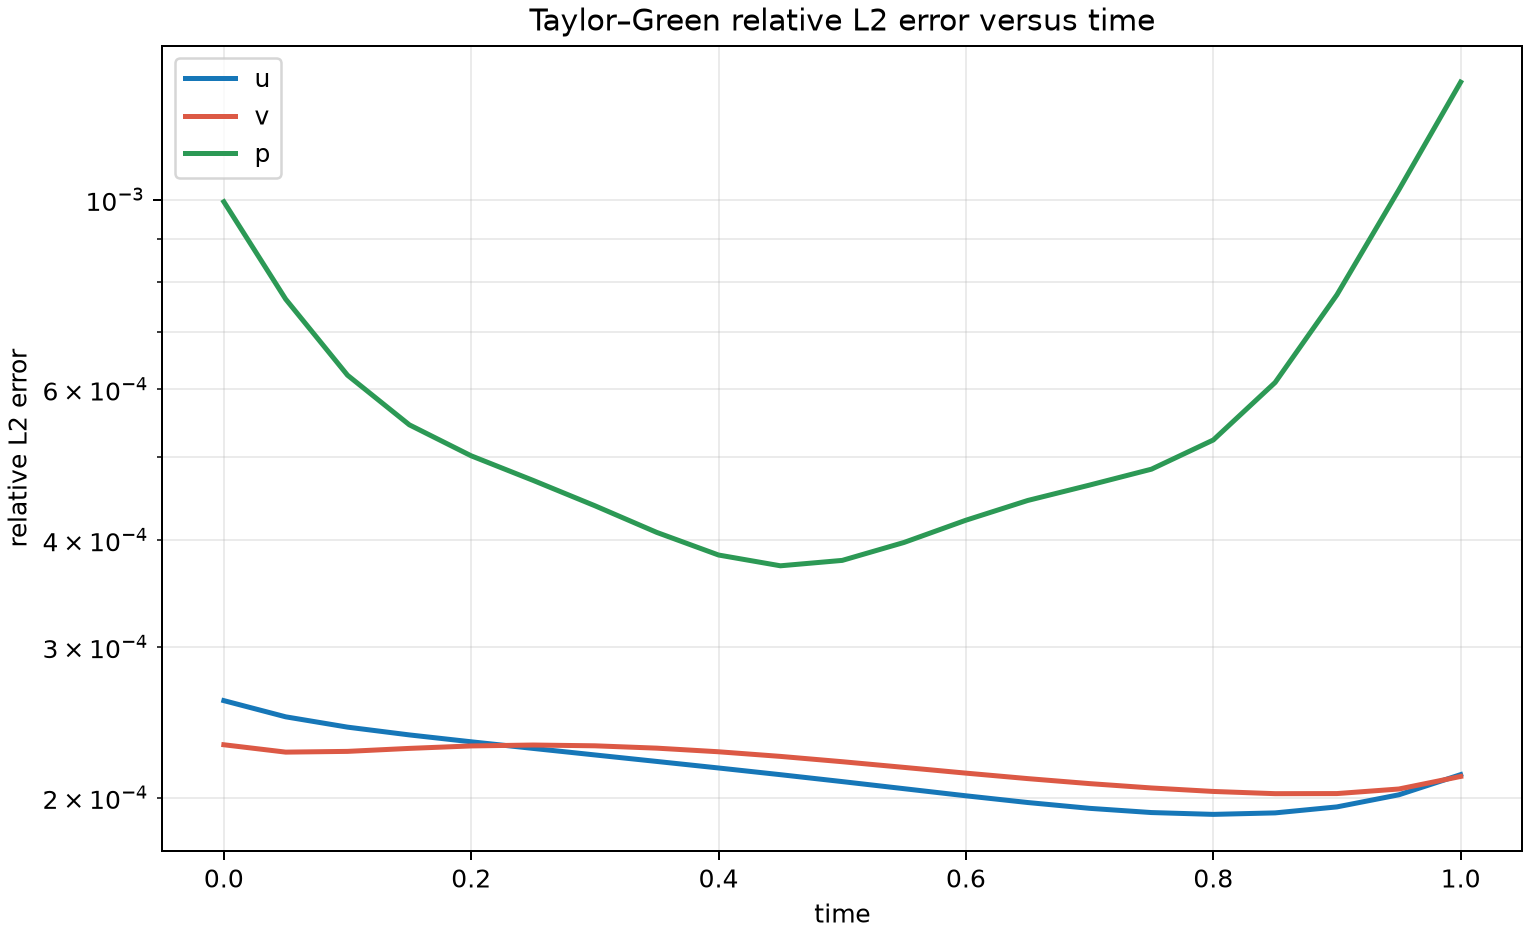

Data behind this chart, as committed beside it:
time, u_relative_l2, v_relative_l2, p_relative_l2
0.0, 0.0002597, 0.0002307, 0.000994
0.05, 0.0002487, 0.0002261, 0.0007649
0.1, 0.0002419, 0.0002266, 0.0006234
0.15, 0.0002369, 0.0002284, 0.0005455
0.2, 0.0002325, 0.0002299, 0.0005018
0.25, 0.0002284, 0.0002305, 0.0004698
0.3, 0.0002244, 0.00023, 0.0004388
0.35, 0.0002205, 0.0002286, 0.0004084
0.4, 0.0002167, 0.0002264, 0.0003843
0.45, 0.0002128, 0.0002236, 0.0003733
0.5, 0.0002089, 0.0002204, 0.0003788
0.55, 0.0002049, 0.000217, 0.0003975
0.6, 0.0002011, 0.0002137, 0.000422
0.65, 0.0001975, 0.0002106, 0.0004451
0.7, 0.0001944, 0.0002078, 0.0004639
0.75, 0.0001922, 0.0002054, 0.0004841
0.8, 0.0001913, 0.0002034, 0.0005237
0.85, 0.000192, 0.0002022, 0.0006113
0.9, 0.0001952, 0.0002023, 0.0007741
0.95, 0.0002016, 0.0002048, 0.001026
1.0, 0.0002129, 0.0002118, 0.001371
